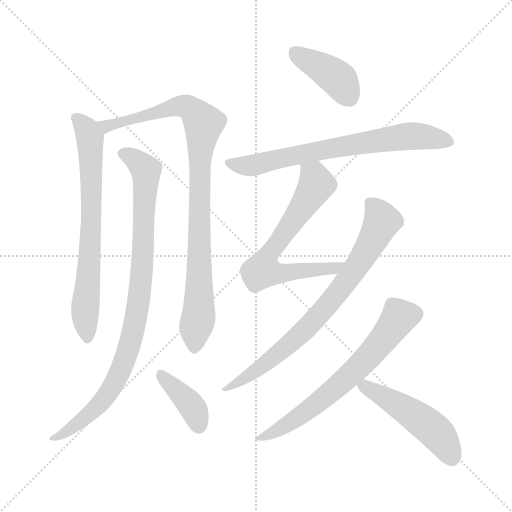
t = 0.00 s
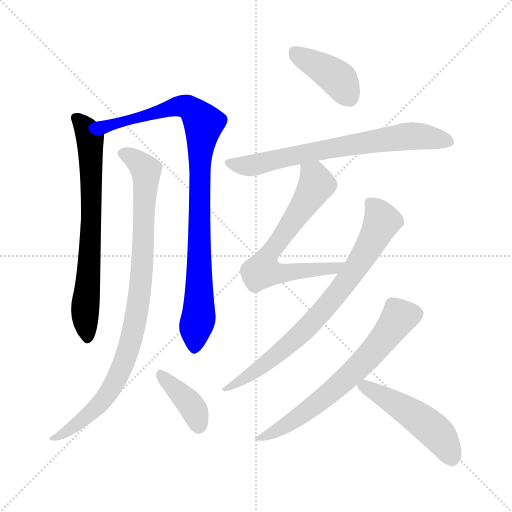
t = 1.65 s
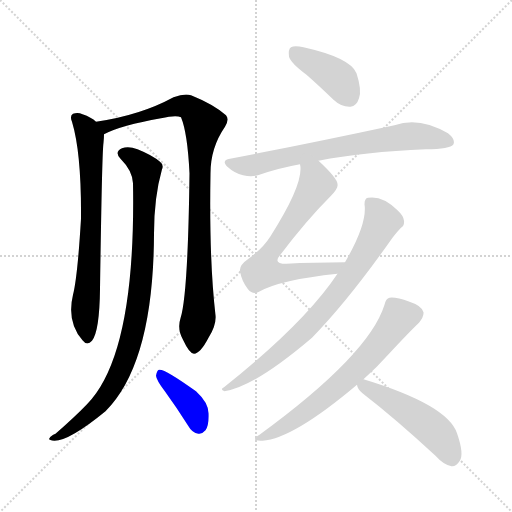
t = 3.30 s
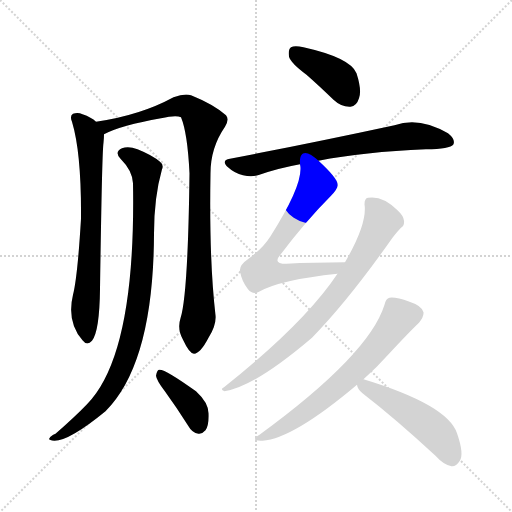
t = 4.95 s
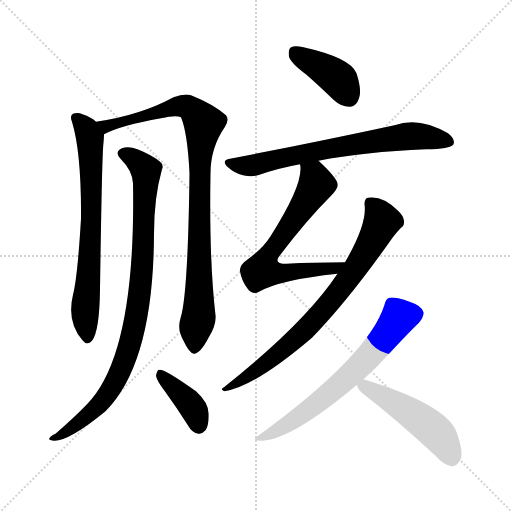
t = 6.60 s
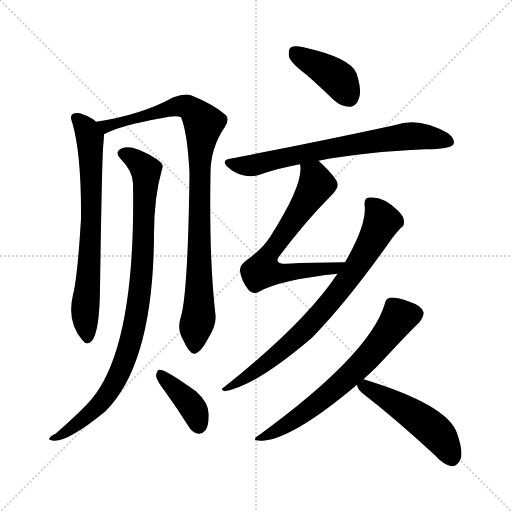
t = 8.25 s

The animated SVG that drew these frames (rendered in a browser with its animation timeline set to each time). Animation: 10 CSS @keyframes rules; one cycle of 8.25 s.

<svg version="1.1" viewBox="0 0 1024 1024" xmlns="http://www.w3.org/2000/svg">
  <g stroke="lightgray" stroke-dasharray="1,1" stroke-width="1" transform="scale(4, 4)">
    <line x1="0" y1="0" x2="256" y2="256"></line>
    <line x1="256" y1="0" x2="0" y2="256"></line>
    <line x1="128" y1="0" x2="128" y2="256"></line>
    <line x1="0" y1="128" x2="256" y2="128"></line>
  </g>
<g transform="scale(1, -1) translate(0, -900)">
   <style type="text/css">
    @keyframes keyframes0 {
      from {
       stroke: blue;
       stroke-dashoffset: 707;
       stroke-width: 128;
       }
       70% {
       animation-timing-function: step-end;
       stroke: blue;
       stroke-dashoffset: 0;
       stroke-width: 128;
       }
       to {
       stroke: black;
       stroke-width: 1024;
       }
       }
       #make-me-a-hanzi-animation-0 {
         animation: keyframes0 0.825358s both;
         animation-delay: 0.000000s;
         animation-timing-function: linear;
       }
    @keyframes keyframes1 {
      from {
       stroke: blue;
       stroke-dashoffset: 933;
       stroke-width: 128;
       }
       75% {
       animation-timing-function: step-end;
       stroke: blue;
       stroke-dashoffset: 0;
       stroke-width: 128;
       }
       to {
       stroke: black;
       stroke-width: 1024;
       }
       }
       #make-me-a-hanzi-animation-1 {
         animation: keyframes1 1.009277s both;
         animation-delay: 0.825358s;
         animation-timing-function: linear;
       }
    @keyframes keyframes2 {
      from {
       stroke: blue;
       stroke-dashoffset: 914;
       stroke-width: 128;
       }
       75% {
       animation-timing-function: step-end;
       stroke: blue;
       stroke-dashoffset: 0;
       stroke-width: 128;
       }
       to {
       stroke: black;
       stroke-width: 1024;
       }
       }
       #make-me-a-hanzi-animation-2 {
         animation: keyframes2 0.993815s both;
         animation-delay: 1.834635s;
         animation-timing-function: linear;
       }
    @keyframes keyframes3 {
      from {
       stroke: blue;
       stroke-dashoffset: 387;
       stroke-width: 128;
       }
       56% {
       animation-timing-function: step-end;
       stroke: blue;
       stroke-dashoffset: 0;
       stroke-width: 128;
       }
       to {
       stroke: black;
       stroke-width: 1024;
       }
       }
       #make-me-a-hanzi-animation-3 {
         animation: keyframes3 0.564941s both;
         animation-delay: 2.828451s;
         animation-timing-function: linear;
       }
    @keyframes keyframes4 {
      from {
       stroke: blue;
       stroke-dashoffset: 401;
       stroke-width: 128;
       }
       57% {
       animation-timing-function: step-end;
       stroke: blue;
       stroke-dashoffset: 0;
       stroke-width: 128;
       }
       to {
       stroke: black;
       stroke-width: 1024;
       }
       }
       #make-me-a-hanzi-animation-4 {
         animation: keyframes4 0.576335s both;
         animation-delay: 3.393392s;
         animation-timing-function: linear;
       }
    @keyframes keyframes5 {
      from {
       stroke: blue;
       stroke-dashoffset: 704;
       stroke-width: 128;
       }
       70% {
       animation-timing-function: step-end;
       stroke: blue;
       stroke-dashoffset: 0;
       stroke-width: 128;
       }
       to {
       stroke: black;
       stroke-width: 1024;
       }
       }
       #make-me-a-hanzi-animation-5 {
         animation: keyframes5 0.822917s both;
         animation-delay: 3.969727s;
         animation-timing-function: linear;
       }
    @keyframes keyframes6 {
      from {
       stroke: blue;
       stroke-dashoffset: 669;
       stroke-width: 128;
       }
       69% {
       animation-timing-function: step-end;
       stroke: blue;
       stroke-dashoffset: 0;
       stroke-width: 128;
       }
       to {
       stroke: black;
       stroke-width: 1024;
       }
       }
       #make-me-a-hanzi-animation-6 {
         animation: keyframes6 0.794434s both;
         animation-delay: 4.792643s;
         animation-timing-function: linear;
       }
    @keyframes keyframes7 {
      from {
       stroke: blue;
       stroke-dashoffset: 761;
       stroke-width: 128;
       }
       71% {
       animation-timing-function: step-end;
       stroke: blue;
       stroke-dashoffset: 0;
       stroke-width: 128;
       }
       to {
       stroke: black;
       stroke-width: 1024;
       }
       }
       #make-me-a-hanzi-animation-7 {
         animation: keyframes7 0.869303s both;
         animation-delay: 5.587077s;
         animation-timing-function: linear;
       }
    @keyframes keyframes8 {
      from {
       stroke: blue;
       stroke-dashoffset: 656;
       stroke-width: 128;
       }
       68% {
       animation-timing-function: step-end;
       stroke: blue;
       stroke-dashoffset: 0;
       stroke-width: 128;
       }
       to {
       stroke: black;
       stroke-width: 1024;
       }
       }
       #make-me-a-hanzi-animation-8 {
         animation: keyframes8 0.783854s both;
         animation-delay: 6.456380s;
         animation-timing-function: linear;
       }
    @keyframes keyframes9 {
      from {
       stroke: blue;
       stroke-dashoffset: 494;
       stroke-width: 128;
       }
       62% {
       animation-timing-function: step-end;
       stroke: blue;
       stroke-dashoffset: 0;
       stroke-width: 128;
       }
       to {
       stroke: black;
       stroke-width: 1024;
       }
       }
       #make-me-a-hanzi-animation-9 {
         animation: keyframes9 0.652018s both;
         animation-delay: 7.240234s;
         animation-timing-function: linear;
       }
</style>
<path d="M 192.0 656.5 Q 183.0 665.5 165.0 671.5 Q 156.0 675.5 146.0 672.5 Q 139.0 668.5 144.0 656.5 Q 163.0 593.5 162.0 462.5 Q 155.0 345.5 146.0 310.5 Q 133.0 256.5 165.0 219.5 Q 174.0 207.5 184.0 218.5 Q 199.0 237.5 200.0 321.5 Q 204.0 595.5 207.0 614.5 Q 208.0 624.5 208.0 631.5 C 209.0 644.5 209.0 644.5 192.0 656.5 Z" fill="lightgray"></path> 
<path d="M 361.0 263.5 Q 354.0 241.5 366.0 220.5 Q 379.0 192.5 388.0 192.5 Q 401.0 193.5 417.0 224.5 Q 433.0 249.5 431.0 269.5 Q 418.0 381.5 421.0 553.5 Q 421.0 604.5 450.0 646.5 Q 459.0 661.5 452.0 669.5 Q 427.0 691.5 382.0 709.5 Q 369.0 713.5 347.0 705.5 Q 281.0 669.5 192.0 656.5 C 162.0 651.5 181.0 619.5 208.0 631.5 Q 242.0 649.5 322.0 663.5 Q 352.0 670.5 362.0 665.5 Q 375.0 634.5 379.0 553.5 Q 376.0 309.5 361.0 263.5 Z" fill="lightgray"></path> 
<path d="M 266.0 533.5 Q 272.0 191.5 174.0 91.5 Q 150.0 66.5 111.0 32.5 Q 101.0 28.5 99.0 23.5 Q 95.0 19.5 109.0 18.5 Q 139.0 18.5 211.0 77.5 Q 307.0 173.5 308.0 432.5 Q 308.0 505.5 324.0 561.5 Q 328.0 570.5 320.0 576.5 Q 305.0 589.5 275.0 601.5 Q 257.0 608.5 244.0 603.5 Q 228.0 596.5 241.0 582.5 Q 265.0 558.5 266.0 533.5 Z" fill="lightgray"></path> 
<path d="M 329.0 118.5 Q 353.0 85.5 377.0 47.5 Q 384.0 34.5 397.0 32.5 Q 404.0 31.5 411.0 39.5 Q 418.0 49.5 417.0 73.5 Q 417.0 94.5 392.0 117.5 Q 328.0 163.5 318.0 160.5 Q 314.0 159.5 312.0 148.5 Q 313.0 139.5 329.0 118.5 Z" fill="lightgray"></path> 
<path d="M 613.0 750.5 Q 638.0 728.5 667.0 700.5 Q 683.0 685.5 701.0 686.5 Q 713.0 687.5 718.0 703.5 Q 724.0 719.5 713.0 753.5 Q 701.0 784.5 607.0 805.5 Q 589.0 809.5 582.0 805.5 Q 576.0 801.5 578.0 786.5 Q 582.0 773.5 613.0 750.5 Z" fill="lightgray"></path> 
<path d="M 637.0 578.5 Q 728.0 596.5 852.0 601.5 Q 900.0 601.5 907.0 611.5 Q 911.0 621.5 896.0 633.5 Q 838.0 667.5 789.0 649.5 Q 617.0 612.5 460.0 582.5 Q 441.0 579.5 456.0 565.5 Q 469.0 553.5 486.0 549.5 Q 505.0 545.5 519.0 550.5 Q 556.0 563.5 600.0 571.5 L 637.0 578.5 Z" fill="lightgray"></path> 
<path d="M 690.0 375.5 Q 626.0 375.5 573.0 372.5 Q 545.0 372.5 560.0 389.5 Q 612.0 458.5 662.0 508.5 Q 677.0 524.5 675.0 531.5 Q 675.0 543.5 637.0 578.5 C 615.0 599.5 598.0 601.5 600.0 571.5 Q 609.0 534.5 541.0 427.5 Q 526.0 403.5 497.0 382.5 Q 478.0 369.5 480.0 357.5 Q 483.0 338.5 496.0 321.5 Q 506.0 309.5 518.0 316.5 Q 560.0 340.5 675.0 352.5 C 705.0 355.5 720.0 375.5 690.0 375.5 Z" fill="lightgray"></path> 
<path d="M 675.0 352.5 Q 609.0 253.5 448.0 125.5 Q 439.0 121.5 449.0 117.5 Q 509.0 126.5 624.0 224.5 Q 697.0 299.5 785.0 424.5 Q 795.0 437.5 802.0 444.5 Q 809.0 448.5 808.0 458.5 Q 807.0 468.5 795.0 479.5 Q 765.0 509.5 736.0 504.5 Q 729.0 503.5 729.0 491.5 Q 735.0 452.5 690.0 375.5 L 675.0 352.5 Z" fill="lightgray"></path> 
<path d="M 727.0 141.5 Q 755.0 166.5 779.0 193.5 Q 819.0 236.5 838.0 254.5 Q 848.0 266.5 847.0 275.5 Q 844.0 288.5 819.0 296.5 Q 791.0 306.5 779.0 304.5 Q 772.0 303.5 769.0 290.5 Q 738.0 190.5 519.0 30.5 Q 498.0 17.5 525.0 18.5 Q 586.0 22.5 714.0 130.5 L 727.0 141.5 Z" fill="lightgray"></path> 
<path d="M 714.0 130.5 Q 715.0 121.5 725.0 113.5 Q 791.0 62.5 871.0 -11.5 Q 887.0 -29.5 903.0 -32.5 Q 912.0 -33.5 919.0 -22.5 Q 929.0 -9.5 914.0 33.5 Q 895.0 90.5 727.0 141.5 C 708.0 147.5 708.0 147.5 714.0 130.5 Z" fill="lightgray"></path> 
      <clipPath id="make-me-a-hanzi-clip-0">
      <path d="M 192.0 656.5 Q 183.0 665.5 165.0 671.5 Q 156.0 675.5 146.0 672.5 Q 139.0 668.5 144.0 656.5 Q 163.0 593.5 162.0 462.5 Q 155.0 345.5 146.0 310.5 Q 133.0 256.5 165.0 219.5 Q 174.0 207.5 184.0 218.5 Q 199.0 237.5 200.0 321.5 Q 204.0 595.5 207.0 614.5 Q 208.0 624.5 208.0 631.5 C 209.0 644.5 209.0 644.5 192.0 656.5 Z" fill="lightgray"></path>
      </clipPath>
      <path clip-path="url(#make-me-a-hanzi-clip-0)" d="M 152.0 664.5 L 173.0 641.5 L 180.0 621.5 L 183.0 437.5 L 170.0 283.5 L 175.0 223.5 " fill="none" id="make-me-a-hanzi-animation-0" stroke-dasharray="579 1158" stroke-linecap="round"></path>

      <clipPath id="make-me-a-hanzi-clip-1">
      <path d="M 361.0 263.5 Q 354.0 241.5 366.0 220.5 Q 379.0 192.5 388.0 192.5 Q 401.0 193.5 417.0 224.5 Q 433.0 249.5 431.0 269.5 Q 418.0 381.5 421.0 553.5 Q 421.0 604.5 450.0 646.5 Q 459.0 661.5 452.0 669.5 Q 427.0 691.5 382.0 709.5 Q 369.0 713.5 347.0 705.5 Q 281.0 669.5 192.0 656.5 C 162.0 651.5 181.0 619.5 208.0 631.5 Q 242.0 649.5 322.0 663.5 Q 352.0 670.5 362.0 665.5 Q 375.0 634.5 379.0 553.5 Q 376.0 309.5 361.0 263.5 Z" fill="lightgray"></path>
      </clipPath>
      <path clip-path="url(#make-me-a-hanzi-clip-1)" d="M 201.0 653.5 L 212.0 647.5 L 369.0 687.5 L 392.0 671.5 L 407.0 649.5 L 399.0 583.5 L 398.0 282.5 L 389.0 202.5 " fill="none" id="make-me-a-hanzi-animation-1" stroke-dasharray="805 1610" stroke-linecap="round"></path>

      <clipPath id="make-me-a-hanzi-clip-2">
      <path d="M 266.0 533.5 Q 272.0 191.5 174.0 91.5 Q 150.0 66.5 111.0 32.5 Q 101.0 28.5 99.0 23.5 Q 95.0 19.5 109.0 18.5 Q 139.0 18.5 211.0 77.5 Q 307.0 173.5 308.0 432.5 Q 308.0 505.5 324.0 561.5 Q 328.0 570.5 320.0 576.5 Q 305.0 589.5 275.0 601.5 Q 257.0 608.5 244.0 603.5 Q 228.0 596.5 241.0 582.5 Q 265.0 558.5 266.0 533.5 Z" fill="lightgray"></path>
      </clipPath>
      <path clip-path="url(#make-me-a-hanzi-clip-2)" d="M 246.0 592.5 L 263.0 586.5 L 292.0 559.5 L 285.0 361.5 L 268.0 241.5 L 237.0 150.5 L 208.0 102.5 L 177.0 69.5 L 120.0 28.5 L 107.0 26.5 " fill="none" id="make-me-a-hanzi-animation-2" stroke-dasharray="786 1572" stroke-linecap="round"></path>

      <clipPath id="make-me-a-hanzi-clip-3">
      <path d="M 329.0 118.5 Q 353.0 85.5 377.0 47.5 Q 384.0 34.5 397.0 32.5 Q 404.0 31.5 411.0 39.5 Q 418.0 49.5 417.0 73.5 Q 417.0 94.5 392.0 117.5 Q 328.0 163.5 318.0 160.5 Q 314.0 159.5 312.0 148.5 Q 313.0 139.5 329.0 118.5 Z" fill="lightgray"></path>
      </clipPath>
      <path clip-path="url(#make-me-a-hanzi-clip-3)" d="M 320.0 152.5 L 385.0 85.5 L 397.0 49.5 " fill="none" id="make-me-a-hanzi-animation-3" stroke-dasharray="259 518" stroke-linecap="round"></path>

      <clipPath id="make-me-a-hanzi-clip-4">
      <path d="M 613.0 750.5 Q 638.0 728.5 667.0 700.5 Q 683.0 685.5 701.0 686.5 Q 713.0 687.5 718.0 703.5 Q 724.0 719.5 713.0 753.5 Q 701.0 784.5 607.0 805.5 Q 589.0 809.5 582.0 805.5 Q 576.0 801.5 578.0 786.5 Q 582.0 773.5 613.0 750.5 Z" fill="lightgray"></path>
      </clipPath>
      <path clip-path="url(#make-me-a-hanzi-clip-4)" d="M 589.0 796.5 L 679.0 739.5 L 698.0 706.5 " fill="none" id="make-me-a-hanzi-animation-4" stroke-dasharray="273 546" stroke-linecap="round"></path>

      <clipPath id="make-me-a-hanzi-clip-5">
      <path d="M 637.0 578.5 Q 728.0 596.5 852.0 601.5 Q 900.0 601.5 907.0 611.5 Q 911.0 621.5 896.0 633.5 Q 838.0 667.5 789.0 649.5 Q 617.0 612.5 460.0 582.5 Q 441.0 579.5 456.0 565.5 Q 469.0 553.5 486.0 549.5 Q 505.0 545.5 519.0 550.5 Q 556.0 563.5 600.0 571.5 L 637.0 578.5 Z" fill="lightgray"></path>
      </clipPath>
      <path clip-path="url(#make-me-a-hanzi-clip-5)" d="M 458.0 574.5 L 509.0 569.5 L 593.0 590.5 L 803.0 626.5 L 849.0 627.5 L 899.0 616.5 " fill="none" id="make-me-a-hanzi-animation-5" stroke-dasharray="576 1152" stroke-linecap="round"></path>

      <clipPath id="make-me-a-hanzi-clip-6">
      <path d="M 690.0 375.5 Q 626.0 375.5 573.0 372.5 Q 545.0 372.5 560.0 389.5 Q 612.0 458.5 662.0 508.5 Q 677.0 524.5 675.0 531.5 Q 675.0 543.5 637.0 578.5 C 615.0 599.5 598.0 601.5 600.0 571.5 Q 609.0 534.5 541.0 427.5 Q 526.0 403.5 497.0 382.5 Q 478.0 369.5 480.0 357.5 Q 483.0 338.5 496.0 321.5 Q 506.0 309.5 518.0 316.5 Q 560.0 340.5 675.0 352.5 C 705.0 355.5 720.0 375.5 690.0 375.5 Z" fill="lightgray"></path>
      </clipPath>
      <path clip-path="url(#make-me-a-hanzi-clip-6)" d="M 607.0 568.5 L 629.0 547.5 L 633.0 531.5 L 532.0 382.5 L 524.0 359.5 L 545.0 353.5 L 664.0 361.5 L 682.0 372.5 " fill="none" id="make-me-a-hanzi-animation-6" stroke-dasharray="541 1082" stroke-linecap="round"></path>

      <clipPath id="make-me-a-hanzi-clip-7">
      <path d="M 675.0 352.5 Q 609.0 253.5 448.0 125.5 Q 439.0 121.5 449.0 117.5 Q 509.0 126.5 624.0 224.5 Q 697.0 299.5 785.0 424.5 Q 795.0 437.5 802.0 444.5 Q 809.0 448.5 808.0 458.5 Q 807.0 468.5 795.0 479.5 Q 765.0 509.5 736.0 504.5 Q 729.0 503.5 729.0 491.5 Q 735.0 452.5 690.0 375.5 L 675.0 352.5 Z" fill="lightgray"></path>
      </clipPath>
      <path clip-path="url(#make-me-a-hanzi-clip-7)" d="M 742.0 492.5 L 760.0 468.5 L 762.0 452.5 L 720.0 376.5 L 666.0 302.5 L 556.0 191.5 L 453.0 122.5 " fill="none" id="make-me-a-hanzi-animation-7" stroke-dasharray="633 1266" stroke-linecap="round"></path>

      <clipPath id="make-me-a-hanzi-clip-8">
      <path d="M 727.0 141.5 Q 755.0 166.5 779.0 193.5 Q 819.0 236.5 838.0 254.5 Q 848.0 266.5 847.0 275.5 Q 844.0 288.5 819.0 296.5 Q 791.0 306.5 779.0 304.5 Q 772.0 303.5 769.0 290.5 Q 738.0 190.5 519.0 30.5 Q 498.0 17.5 525.0 18.5 Q 586.0 22.5 714.0 130.5 L 727.0 141.5 Z" fill="lightgray"></path>
      </clipPath>
      <path clip-path="url(#make-me-a-hanzi-clip-8)" d="M 833.0 273.5 L 800.0 266.5 L 745.0 195.5 L 674.0 125.5 L 600.0 67.5 L 528.0 27.5 " fill="none" id="make-me-a-hanzi-animation-8" stroke-dasharray="528 1056" stroke-linecap="round"></path>

      <clipPath id="make-me-a-hanzi-clip-9">
      <path d="M 714.0 130.5 Q 715.0 121.5 725.0 113.5 Q 791.0 62.5 871.0 -11.5 Q 887.0 -29.5 903.0 -32.5 Q 912.0 -33.5 919.0 -22.5 Q 929.0 -9.5 914.0 33.5 Q 895.0 90.5 727.0 141.5 C 708.0 147.5 708.0 147.5 714.0 130.5 Z" fill="lightgray"></path>
      </clipPath>
      <path clip-path="url(#make-me-a-hanzi-clip-9)" d="M 721.0 128.5 L 756.0 114.5 L 856.0 49.5 L 882.0 24.5 L 903.0 -15.5 " fill="none" id="make-me-a-hanzi-animation-9" stroke-dasharray="366 732" stroke-linecap="round"></path>

</g>
</svg>
